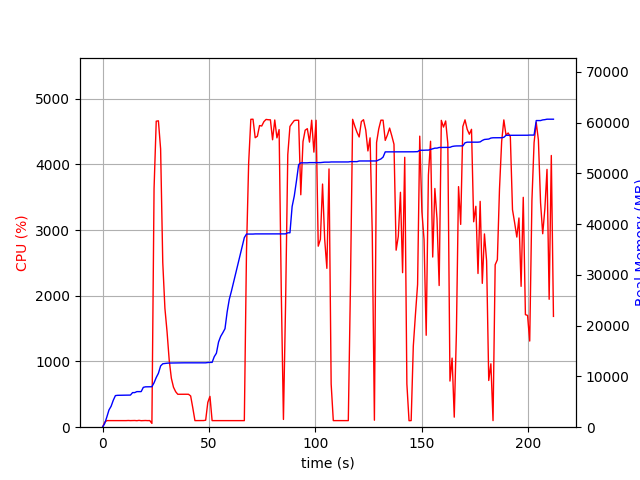

Data behind this chart, as committed beside it:
elapsed_time, nproc, cpu, mem_real, mem_virtual
4.00543212890625e-05, 1, 0.0, 7.828, 3186
1.006, 1, 75.5, 720.6, 1690
2.013, 1, 100.3, 2005, 3658
3.02, 1, 100.3, 3395, 6538
4.028, 1, 99.2, 4123, 6788
5.036, 1, 100.2, 5301, 8580
6.043, 1, 99.2, 6225, 10740
7.051, 1, 101.3, 6279, 10740
8.059, 1, 100.2, 6293, 10740
9.066, 1, 99.3, 6305, 10740
10.07, 1, 100.3, 6305, 10740
11.08, 1, 100.1, 6307, 10740
12.09, 1, 102.1, 6323, 10740
13.1, 1, 100.1, 6325, 10752
14.11, 1, 101.0, 6815, 10752
15.12, 1, 102.0, 6815, 10752
16.13, 1, 99.0, 7009, 10752
17.14, 1, 104.0, 7009, 10752
18.15, 1, 99.1, 7011, 10752
19.16, 1, 100.1, 7847, 13312
20.17, 1, 101.9, 7949, 13312
21.18, 1, 100.1, 7949, 13312
22.19, 1, 101.0, 7951, 13312
23.2, 2, 57.5, 7970, 16506
24.21, 1, 3631, 8751, 17447
25.23, 1, 4656, 9787, 18601
26.25, 1, 4662, 10621, 19477
27.29, 1, 4234, 12065, 21001
28.3, 1, 2508, 12493, 21527
29.31, 1, 1810, 12555, 21551
30.32, 1, 1452, 12607, 21583
31.33, 1, 1021, 12637, 21639
32.33, 1, 745.4, 12645, 21695
33.34, 1, 608.1, 12651, 21695
34.35, 1, 540.7, 12665, 21775
35.36, 1, 501.0, 12665, 21775
36.37, 1, 501.4, 12679, 21775
37.37, 1, 501.2, 12679, 21775
38.38, 1, 501.1, 12679, 21775
39.39, 1, 501.4, 12679, 21775
40.4, 1, 500.9, 12679, 21775
41.4, 1, 475.6, 12679, 21775
42.41, 1, 294.7, 12679, 21775
43.42, 1, 100.2, 12679, 21775
44.43, 1, 100.3, 12679, 21775
45.43, 1, 99.2, 12679, 21775
46.44, 1, 100.2, 12679, 21775
47.45, 1, 101.1, 12679, 21775
48.46, 1, 105.9, 12679, 21775
49.47, 1, 378.0, 12739, 21904
50.48, 1, 468.8, 12766, 21904
51.49, 1, 100.1, 12766, 21904
52.5, 1, 100.0, 13896, 24976
53.51, 1, 99.1, 14574, 25136
54.52, 1, 100.1, 16780, 30256
55.53, 1, 100.0, 17898, 30448
56.54, 1, 100.1, 18616, 30448
57.55, 1, 99.1, 19404, 30692
58.56, 1, 100.0, 22692, 40932
59.56, 1, 100.1, 25192, 40932
... 150 more rows
